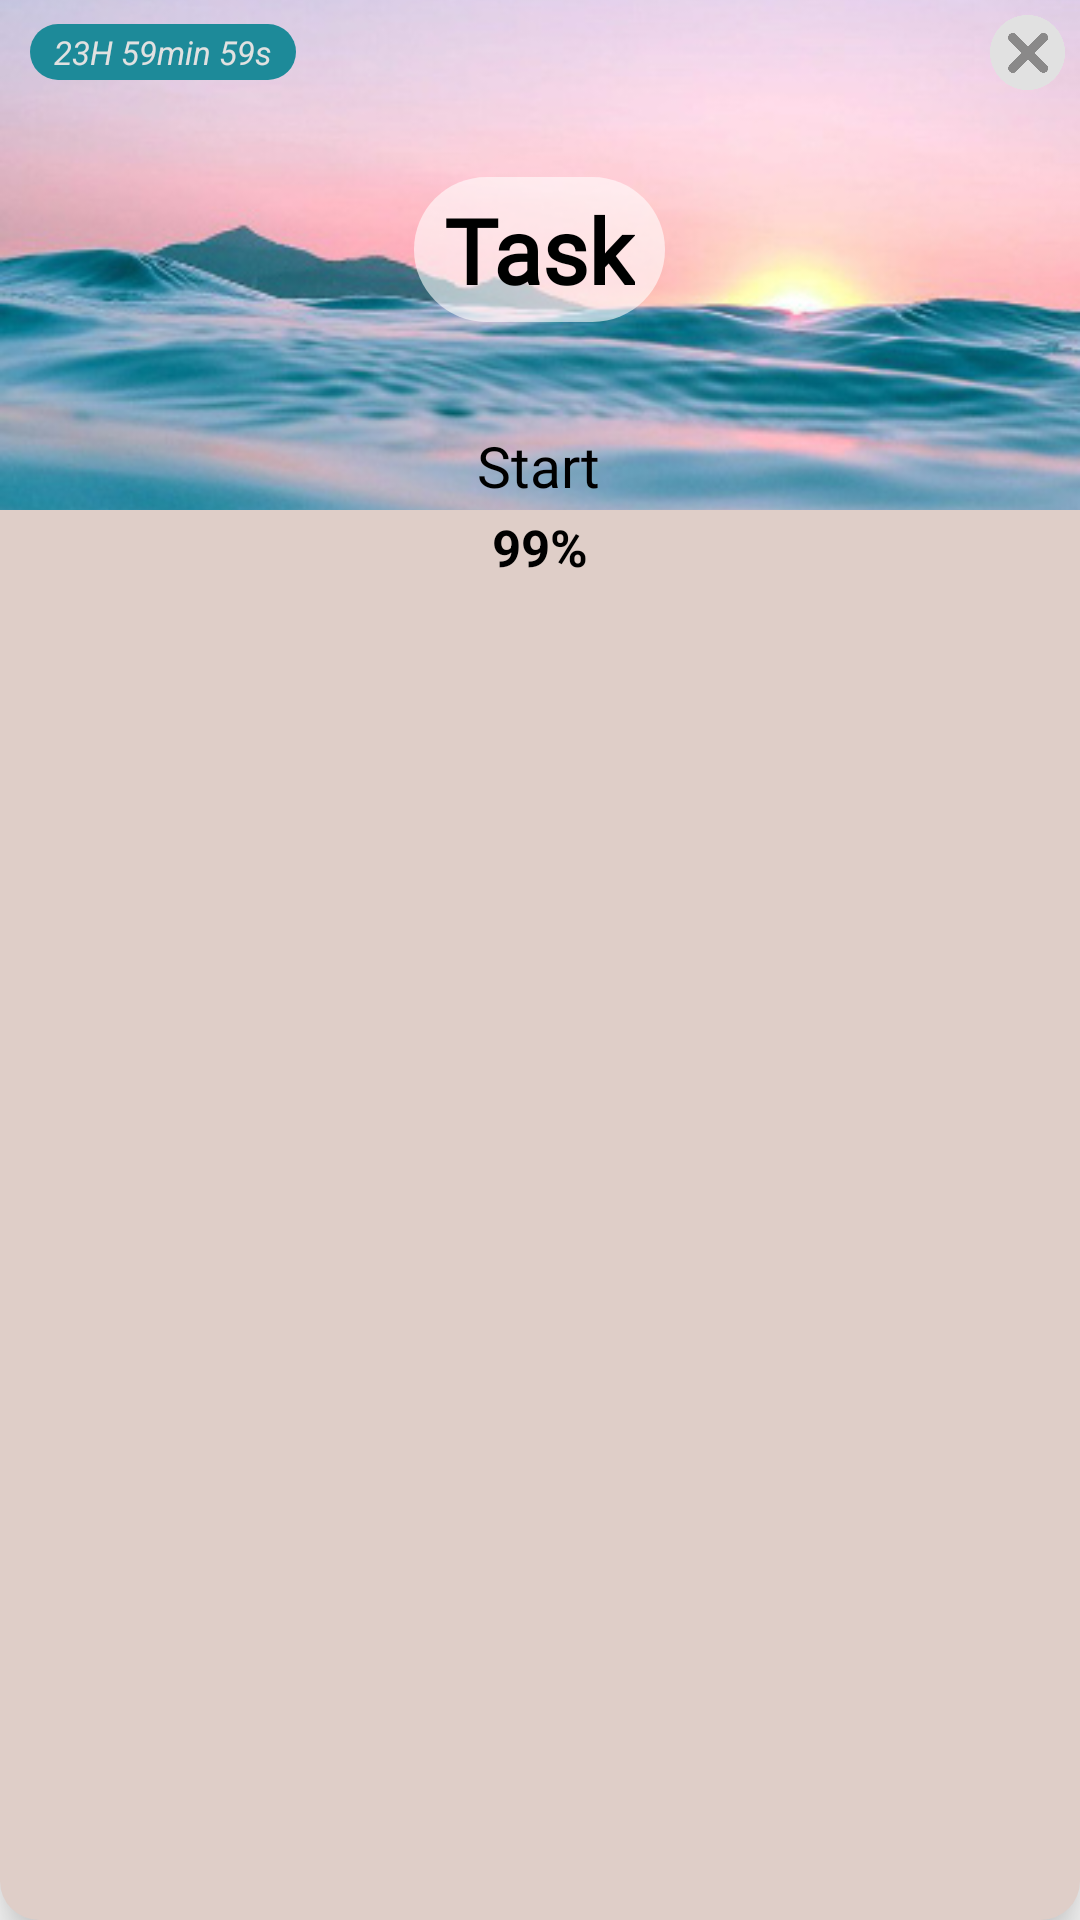

Android layout source for this screen:
<!-- AndroidManifest.xml: application theme AppTheme -->
<!-- res/layout/task_item.xml -->
<?xml version="1.0" encoding="utf-8"?>
<RelativeLayout
    android:id="@+id/Parent_layout"
    xmlns:android="http://schemas.android.com/apk/res/android"
    android:layout_width="match_parent"
    android:layout_height="wrap_content"
    android:background="@drawable/task_layout_shape"
    android:elevation="10dp"
    android:layout_margin="10dp"
    >
    <RelativeLayout
        android:id="@+id/container"
        android:layout_width="wrap_content"
        android:layout_height="wrap_content"
        android:background="@drawable/level"
        >

        <ImageView
            android:id="@+id/background_img"
            android:layout_width="match_parent"
            android:layout_height="170dp"
            android:background="@drawable/task_item_shape"
            android:foreground="@drawable/image_forground_doing"
            android:scaleType="centerCrop"
            android:src="@drawable/bg0"
            />

        <LinearLayout
            android:layout_width="wrap_content"
            android:layout_height="wrap_content"
            android:layout_above="@id/percent_container"
            android:layout_centerInParent="true"
            android:orientation="vertical"
            android:layout_marginBottom="2dp"
            >
            <TextView
                android:id="@+id/task_name"
                android:layout_width="wrap_content"
                android:layout_height="wrap_content"
                android:text="@string/taskName"
                android:textSize="30sp"
                android:paddingVertical="4dp"
                android:paddingHorizontal="10dp"
                android:fontFamily="@font/orange_title"
                android:layout_marginBottom="35dp"
                android:layout_gravity="center_horizontal"
                android:background="@drawable/name_shape_doing"
                android:textColor="@android:color/black"
                />
            <TextView
                android:id="@+id/action"
                android:layout_width="wrap_content"
                android:layout_height="wrap_content"
                android:layout_gravity="center_horizontal"
                android:text="@string/start"
                android:textSize="19sp"
                android:textColor="#000"
                android:fontFamily="@font/normal"
                />
        </LinearLayout>
        <RelativeLayout
            android:layout_width="match_parent"
            android:layout_height="wrap_content"
            android:layout_marginTop="5dp"
            android:layout_marginRight="5dp"
            android:layout_marginLeft="10dp"
            >
            <TextView
                android:id="@+id/time"
                android:layout_width="wrap_content"
                android:layout_height="wrap_content"
                android:text="@string/timeADay"
                android:textSize="@dimen/duration_size"
                android:paddingHorizontal="8dp"
                android:paddingVertical="2dp"
                android:textColor="#e1e1e1"
                android:layout_centerVertical="true"
                android:background="@drawable/item_date_shape"
                />
            <android.widget.Button
                android:id="@+id/redo"
                android:layout_width="25dp"
                android:layout_height="25dp"
                android:background="@drawable/redo"
                android:layout_centerVertical="true"
                android:layout_toLeftOf="@+id/delete"
                android:layout_marginRight="5dp"
                android:visibility="gone"
                />
            <android.widget.Button
                android:id="@+id/delete"
                android:layout_width="25dp"
                android:layout_height="25dp"
                android:background="@drawable/delete1"
                android:layout_alignParentRight="true"
                android:layout_centerVertical="true"
                />
        </RelativeLayout>

        <RelativeLayout
            android:id="@+id/percent_container"
            android:layout_below="@id/background_img"
            android:layout_width="match_parent"
            android:layout_height="@dimen/loading_bar_height"
            >
            <TextView
                android:id="@+id/percent"
                android:layout_width="wrap_content"
                android:layout_height="wrap_content"
                android:layout_centerInParent="true"
                android:text="@string/percent"
                android:textColor="@android:color/black"
                android:textSize="17sp" />
        </RelativeLayout>
    </RelativeLayout>

</RelativeLayout>
<!-- resources referenced by this layout -->
<resources>
  <dimen name="duration_size">11sp</dimen>
  <dimen name="loading_bar_height">25dp</dimen>
  <!-- drawable bg0: jpg bitmap (drawable, 56720 bytes) -->
  <!-- drawable delete1: png bitmap (drawable, 13939 bytes) -->
  <!-- drawable image_forground_doing (drawable) -->
  <?xml version="1.0" encoding="utf-8"?>
  <shape
      xmlns:android="http://schemas.android.com/apk/res/android"
      android:shape="rectangle">
      <solid android:color="#35FF9900"/>
      <corners android:topLeftRadius="@dimen/shape_radius"
          android:topRightRadius="@dimen/shape_radius"
          android:bottomLeftRadius="0dp"
          android:bottomRightRadius="0dp"
          />
  </shape>
  <!-- drawable item_date_shape (drawable) -->
  <?xml version="1.0" encoding="utf-8"?>
  <shape
      xmlns:android="http://schemas.android.com/apk/res/android"
      android:shape="rectangle">
      <solid android:color="#1d8a99"/>
      <corners android:radius="200dp"/>
  </shape>
  <!-- drawable level (drawable) -->
  <?xml version="1.0" encoding="utf-8"?>
  <clip
      xmlns:android="http://schemas.android.com/apk/res/android"
      android:drawable="@drawable/task_item_shape"
      android:clipOrientation="horizontal"
      android:gravity="left|clip_horizontal|fill_vertical"/>
  <!-- drawable name_shape_doing (drawable) -->
  <?xml version="1.0" encoding="utf-8"?>
  <shape
      xmlns:android="http://schemas.android.com/apk/res/android"
      android:shape="rectangle">
      <solid android:color="#9Affffff"/>
      <corners android:radius="100dp"/>
  </shape>
  <!-- drawable redo: png bitmap (drawable, 26162 bytes) -->
  <!-- drawable task_item_shape (drawable) -->
  <?xml version="1.0" encoding="utf-8"?>
  <shape
      xmlns:android="http://schemas.android.com/apk/res/android"
      android:shape="rectangle">
      <solid android:color="#FF9900"/>
      <corners android:radius="@dimen/shape_radius"/>
  </shape>
  <!-- drawable task_layout_shape (drawable) -->
  <?xml version="1.0" encoding="utf-8"?>
  <shape
      xmlns:android="http://schemas.android.com/apk/res/android"
      android:shape="rectangle">
      <solid android:color="#dfcec8"/>
      <corners android:radius="@dimen/shape_radius"/>
  </shape>
  <string name="percent"><b>99%</b></string>
  <string name="start">Start</string>
  <string name="taskName"><b>Task</b></string>
  <string name="timeADay"><i>23H 59min 59s</i></string>
  <style name="AppTheme" parent="Theme.MaterialComponents.Light.NoActionBar">
          
          <item name="colorPrimary">@color/colorPrimary</item>
          <item name="colorPrimaryDark">@color/colorAccent</item>
          <item name="colorAccent">@color/colorAccent</item>
      </style>
  <dimen name="shape_radius">13dp</dimen>
  <color name="colorPrimary">#2196F3</color>
  <color name="colorAccent">#03DAC5</color>
</resources>
